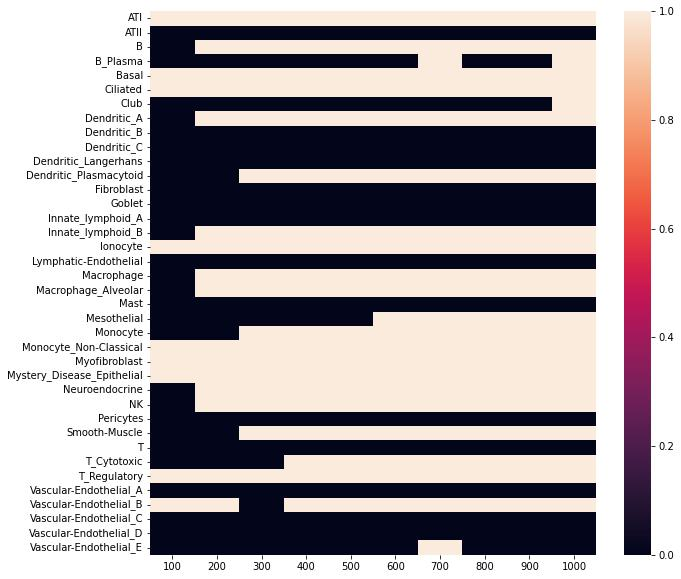

The table this chart was drawn from, first rows:
, 100, 200, 300, 400, 500, 600, 700, 800, 900, 1000
0, 0.1, 0.019, 0.005, 0.004, 0.017, 0.0, 0.0, 0.0, 0.001, 0.0
1, 0.031, 0.039, 0.029, 0.077, 0.045, 0.069, 0.033, 0.025, 0.041, 0.035
2, 0.282, 0.35, 0.162, 0.188, 0.133, 0.07, 0.054, 0.128, 0.092, 0.114
3, 0.0, 0.0, 0.0, 0.0, 0.0, 0.0, 0.0, 0.0, 0.0, 0.0
4, 0.302, 0.482, 0.473, 0.197, 0.022, 0.0, 0.003, 0.003, 0.0, 0.0
5, 0.0, 0.0, 0.0, 0.0, 0.0, 0.0, 0.0, 0.0, 0.0, 0.0
6, 0.25, 0.038, 0.009, 0.0, 0.0, 0.0, 0.0, 0.0, 0.0, 0.0
7, 0.037, 0.01, 0.006, 0.0, 0.0, 0.0, 0.0, 0.0, 0.0, 0.0
8, 0.0, 0.0, 0.0, 0.0, 0.0, 0.0, 0.0, 0.0, 0.0, 0.0
9, 0.0, 0.0, 0.0, 0.0, 0.0, 0.0, 0.0, 0.0, 0.0, 0.0
10, 0.001, 0.002, 0.0, 0.001, 0.0, 0.0, 0.0, 0.0, 0.0, 0.0
11, 0.0, 0.0, 0.0, 0.0, 0.0, 0.0, 0.0, 0.0, 0.0, 0.0
12, 0.0, 0.0, 0.0, 0.0, 0.0, 0.0, 0.0, 0.0, 0.0, 0.0
13, 0.375, 0.356, 0.453, 0.115, 0.034, 0.0, 0.0, 0.0, 0.0, 0.0
14, 0.333, 0.089, 0.037, 0.023, 0.084, 0.092, 0.102, 0.106, 0.071, 0.121
15, 0.007, 0.0, 0.0, 0.0, 0.0, 0.0, 0.0, 0.0, 0.0, 0.0
16, 0.098, 0.147, 0.161, 0.035, 0.009, 0.0, 0.001, 0.0, 0.001, 0.0
17, 0.185, 0.004, 0.0, 0.0, 0.0, 0.0, 0.0, 0.0, 0.0, 0.0
18, 0.064, 0.006, 0.0, 0.0, 0.0, 0.0, 0.0, 0.0, 0.0, 0.0
19, 0.04, 0.001, 0.0, 0.0, 0.0, 0.0, 0.0, 0.0, 0.0, 0.0
20, 0.115, 0.003, 0.005, 0.007, 0.006, 0.009, 0.003, 0.0, 0.002, 0.0
21, 0.105, 0.012, 0.008, 0.008, 0.023, 0.013, 0.0, 0.001, 0.001, 0.0
22, 0.032, 0.004, 0.001, 0.0, 0.0, 0.0, 0.0, 0.0, 0.0, 0.0
23, 0.015, 0.04, 0.018, 0.0, 0.0, 0.0, 0.0, 0.0, 0.0, 0.0
24, 0.475, 0.448, 0.175, 0.148, 0.011, 0.004, 0.006, 0.006, 0.003, 0.001
25, 0.0, 0.0, 0.0, 0.0, 0.0, 0.0, 0.0, 0.0, 0.0, 0.0
26, 0.191, 0.224, 0.099, 0.079, 0.041, 0.072, 0.099, 0.152, 0.163, 0.168
27, 0.227, 0.336, 0.474, 0.308, 0.141, 0.269, 0.282, 0.117, 0.124, 0.112
28, 0.12, 0.486, 0.421, 0.379, 0.318, 0.1, 0.057, 0.069, 0.125, 0.104
29, 0.466, 0.221, 0.194, 0.087, 0.045, 0.05, 0.14, 0.07, 0.041, 0.023
30, 0.339, 0.174, 0.014, 0.007, 0.014, 0.002, 0.001, 0.001, 0.002, 0.0
31, 0.068, 0.072, 0.117, 0.05, 0.037, 0.045, 0.035, 0.026, 0.006, 0.018
32, 0.378, 0.163, 0.344, 0.416, 0.395, 0.283, 0.23, 0.183, 0.088, 0.014
33, 0.189, 0.019, 0.004, 0.0, 0.0, 0.0, 0.0, 0.0, 0.0, 0.0
34, 0.001, 0.004, 0.002, 0.0, 0.002, 0.0, 0.0, 0.0, 0.0, 0.0
35, 0.082, 0.001, 0.0, 0.0, 0.0, 0.0, 0.0, 0.0, 0.0, 0.0
36, 0.06, 0.097, 0.299, 0.401, 0.489, 0.273, 0.18, 0.232, 0.47, 0.466
37, 0.407, 0.046, 0.01, 0.043, 0.059, 0.008, 0.022, 0.015, 0.02, 0.045
